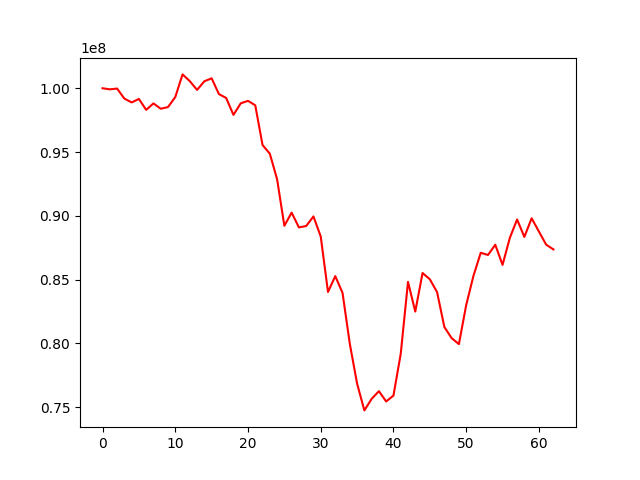

Values plotted in this chart, from the file beside it:
, 0
0, 100000000
1, 99915124
2, 99975261
3, 99190074
4, 98888733
5, 99161136
6, 98304369
7, 98812939
8, 98393822
9, 98524342
10, 99308323
11, 101085787
12, 100555199
13, 99869315
14, 100547822
15, 100778092
16, 99544339
17, 99236259
18, 97911601
19, 98815973
20, 99013332
21, 98662317
22, 95550064
23, 94869777
24, 92869794
25, 89219410
26, 90250520
27, 89092772
28, 89201295
29, 89953562
30, 88379166
31, 84027708
32, 85273041
33, 83957049
34, 79962266
35, 76847982
36, 74748682
37, 75652067
38, 76256579
39, 75449166
40, 75910763
41, 79181664
42, 84823190
43, 82494778
44, 85518810
45, 85030212
46, 84016489
47, 81284237
48, 80412662
49, 79942380
50, 82997299
51, 85297557
52, 87103083
53, 86930081
54, 87735469
55, 86151875
56, 88270161
57, 89712591
58, 88345832
59, 89806663
... 3 more rows
